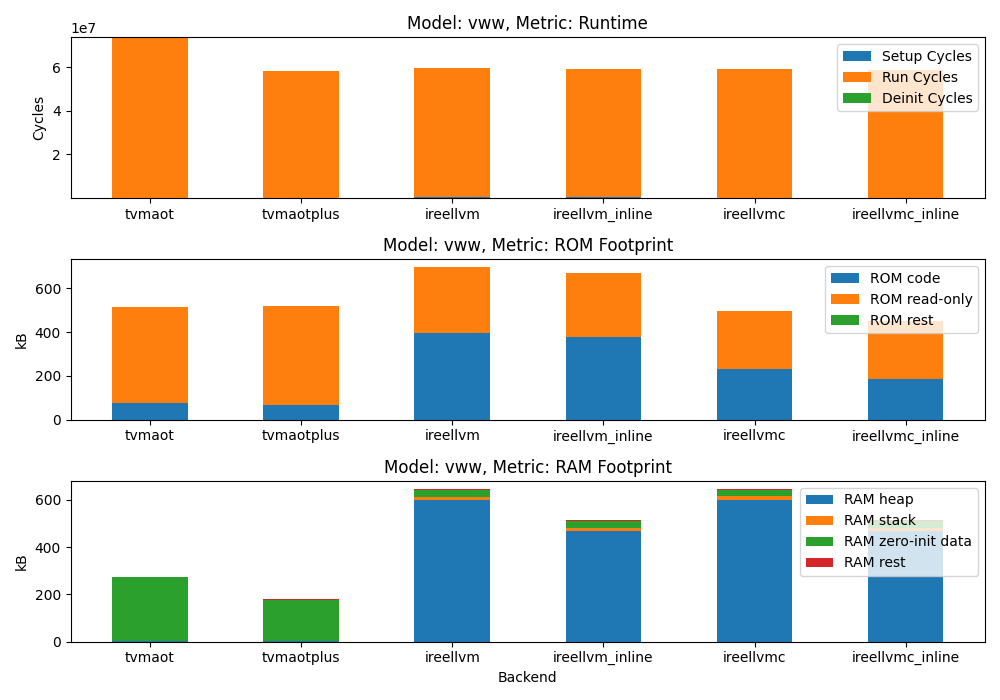

Values plotted in this chart, from the file beside it:
Model, Backend, Target, Setup Cycles, Run Cycles, Deinit Cycles, Total Cycles, Total ROM, Total RAM, ROM read-only, ROM code, RAM zero-init data, RAM stack, RAM heap
vww, tvmaot, etiss, 61, 73728010, 41, 73728349, 529122, 281492, 452040, 77070, 277532, 1208, 1032
vww, tvmaotplus, etiss, 42, 58345686, 41, 58346006, 533210, 182680, 463072, 70126, 179224, 696, 1032
vww, ireellvm, etiss, 396206, 59113715, 20368, 59530526, 715436, 660636, 307312, 408112, 28840, 12064, 614728
vww, ireellvm_inline, etiss, 210483, 58791864, 20656, 59023240, 685540, 525532, 298872, 386656, 28808, 10984, 481800
vww, ireellvmc, etiss, 59847, 58975495, 20087, 59055666, 510202, 663644, 271632, 238558, 28840, 15616, 614200
vww, ireellvmc_inline, etiss, 37572, 58712389, 20457, 58770655, 461658, 526940, 269072, 192574, 28808, 12584, 481624
